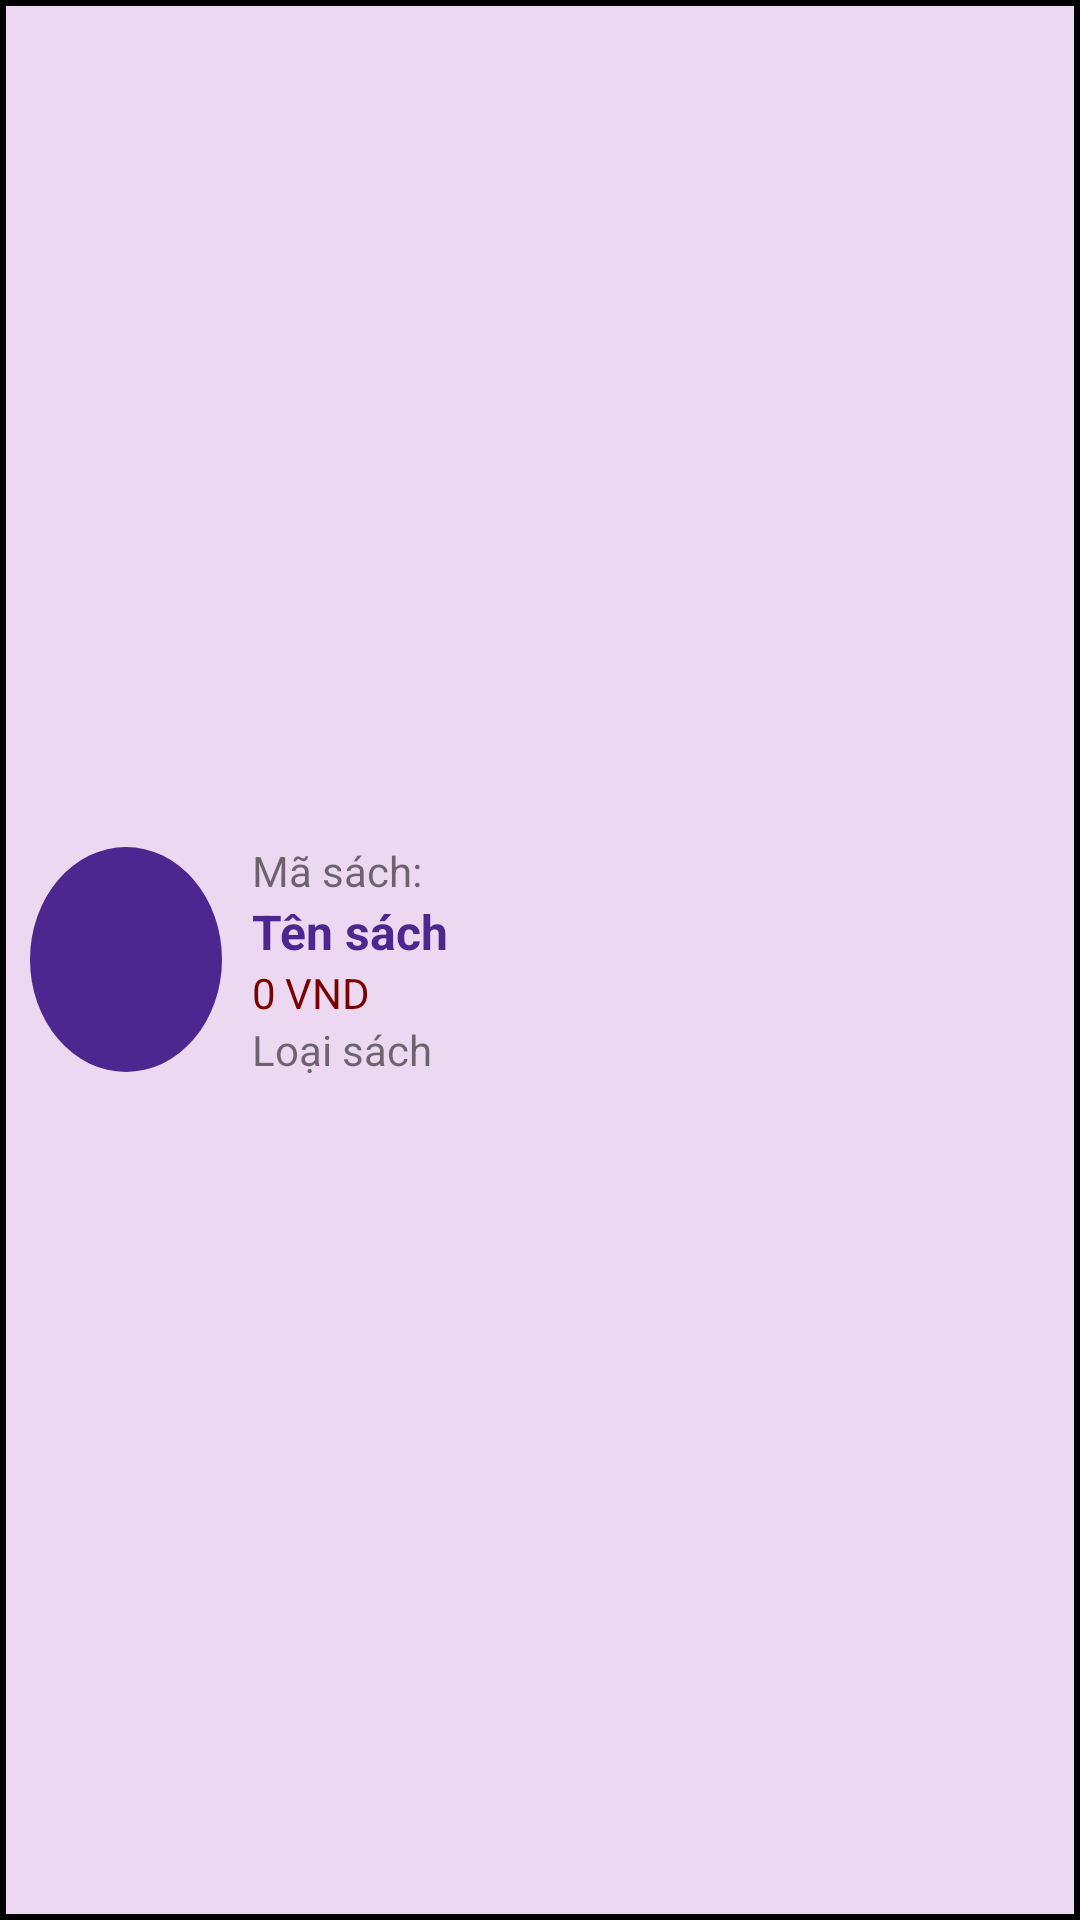

Write the Android layout XML for this screen, with the resource values it uses.
<!-- AndroidManifest.xml: application theme Theme.DU_AN_MAU -->
<!-- res/layout/book_item.xml -->
<?xml version="1.0" encoding="utf-8"?>
<LinearLayout xmlns:android="http://schemas.android.com/apk/res/android"
    xmlns:app="http://schemas.android.com/apk/res-auto"
    android:orientation="horizontal"
    android:padding="10dp"
    android:background="@drawable/border_background"
    android:weightSum="5"
    android:layout_marginBottom="10dp"
    android:layout_width="match_parent"
    android:layout_height="100dp">

    <ImageView
        android:layout_gravity="center_vertical"
        android:layout_weight="1"
        android:padding="15dp"
        android:background="@drawable/circle_background"
        android:src="@drawable/ic_baseline_menu_book_24"
        android:layout_width="0dp"
        android:layout_height="75dp"
        app:tint="@color/white" />

    <LinearLayout
        android:layout_marginLeft="10dp"
        android:gravity="center_vertical"
        android:layout_weight="3.5"
        android:orientation="vertical"
        android:layout_width="0dp"
        android:layout_height="match_parent">

        <TextView
            android:id="@+id/tvIdBook"
            android:text="Mã sách: "
            android:layout_width="match_parent"
            android:layout_height="wrap_content"/>

        <TextView
            android:textSize="16dp"
            android:textColor="#4C278F"
            android:textStyle="bold"
            android:id="@+id/tvNameBook"
            android:text="Tên sách"
            android:layout_width="match_parent"
            android:layout_height="wrap_content"/>

        <LinearLayout
            android:orientation="horizontal"
            android:layout_width="wrap_content"
            android:layout_height="wrap_content">

            <TextView
                android:textColor="#780101"
                android:id="@+id/tvPriceBook"
                android:text="0"
                android:layout_width="wrap_content"
                android:layout_height="wrap_content"/>

            <TextView
                android:layout_marginLeft="3dp"
                android:textColor="#780101"
                android:text="VND"
                android:layout_width="wrap_content"
                android:layout_height="wrap_content"/>

        </LinearLayout>

        <TextView
            android:id="@+id/tvCategoryBook"
            android:text="Loại sách"
            android:layout_width="match_parent"
            android:layout_height="wrap_content"/>

    </LinearLayout>


    <ImageView
        android:layout_marginLeft="10dp"
        android:id="@+id/btnDelete"
        android:layout_weight="0.5"
        android:layout_gravity="center"
        android:src="@drawable/ic_baseline_delete_24"
        android:layout_width="0dp"
        android:layout_height="30dp"/>

</LinearLayout>
<!-- resources referenced by this layout -->
<resources>
  <!-- drawable border_background (drawable) -->
  <?xml version="1.0" encoding="utf-8"?>
  <shape xmlns:android="http://schemas.android.com/apk/res/android" android:shape="rectangle" >
      <solid android:color="#EDD8F1" />
      <stroke android:width="2dip" android:color="@color/black"/>
  </shape>
  <!-- drawable circle_background (drawable) -->
  <?xml version="1.0" encoding="utf-8"?>
  <shape
      xmlns:android="http://schemas.android.com/apk/res/android"
      android:shape="oval">
  
      <solid
          android:color="#4C278F"/>
  
      <size
          android:width="120dp"
          android:height="120dp"/>
  </shape>
  <style name="Theme.DU_AN_MAU" parent="Theme.MaterialComponents.DayNight.DarkActionBar">
          
          <item name="colorPrimary">@color/purple_500</item>
          <item name="colorPrimaryVariant">@color/purple_700</item>
          <item name="colorOnPrimary">@color/white</item>
          
          <item name="colorSecondary">@color/teal_200</item>
          <item name="colorSecondaryVariant">@color/teal_700</item>
          <item name="colorOnSecondary">@color/black</item>
          
          <item name="android:statusBarColor" tools:targetApi="l">?attr/colorPrimaryVariant</item>
          
      </style>
  <!-- not gathered from this repository: default colours our renderer supplied (Android Studio template values) -->
  <color name="purple_500">#FF6200EE</color>
  <color name="purple_700">#FF3700B3</color>
  <color name="teal_200">#FF03DAC5</color>
  <color name="teal_700">#FF018786</color>
  <color name="black">#FF000000</color>
  <color name="white">#FFFFFFFF</color>
</resources>
